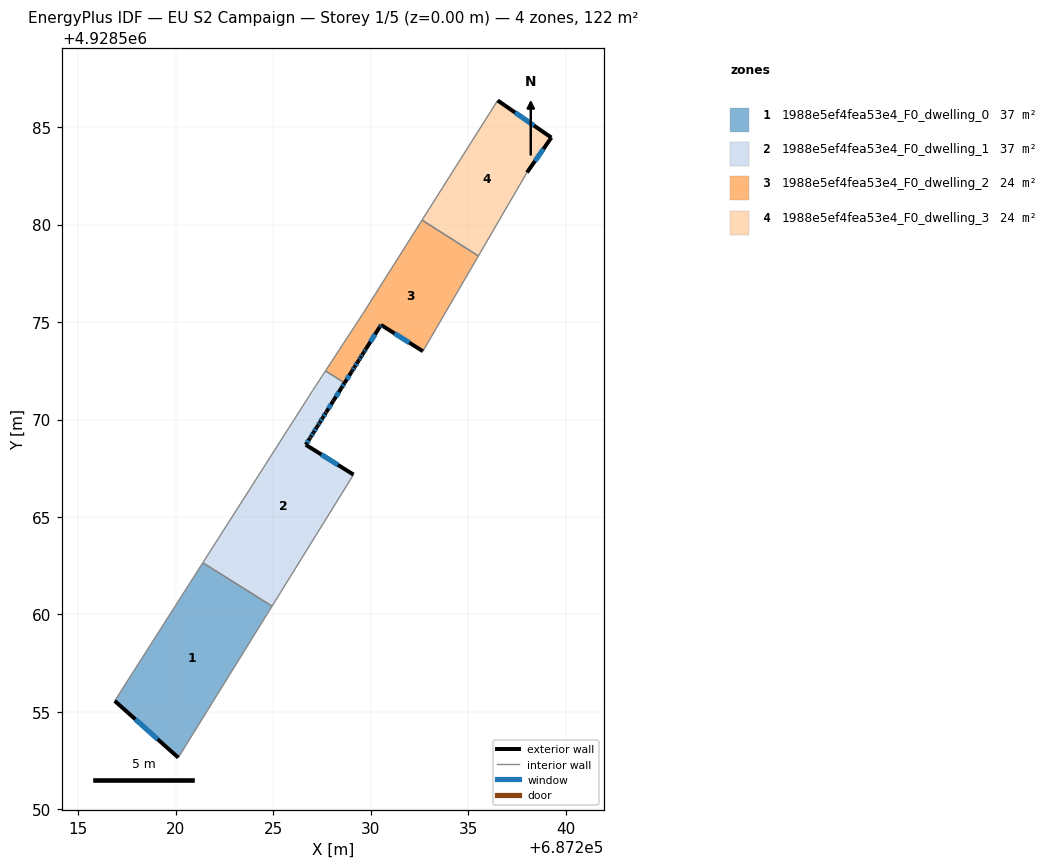
=== STOREY PLAN SPEC (per zone: floor XY polygon, exterior-wall plan segments, windows/doors) ===
zone 1: 1988e5ef4fea53e4_F0_dwelling_0  (37.3 m²)
  floor: (687220.13, 4928552.66) (687224.94, 4928560.43) (687221.39, 4928562.65) (687216.87, 4928555.57)
  exterior wall: (687220.13, 4928552.66) – (687216.87, 4928555.57)  [4.4 m]
    window: (687219.07, 4928553.60) – (687217.93, 4928554.62)  [1.6 m²]
  interior walls: 3
zone 2: 1988e5ef4fea53e4_F0_dwelling_1  (37.3 m²)
  floor: (687224.94, 4928560.43) (687229.12, 4928567.17) (687226.67, 4928568.71) (687226.88, 4928569.04) (687226.91, 4928569.09) (687226.93, 4928569.12) (687227.07, 4928569.34) (687227.23, 4928569.59) (687227.30, 4928569.71) (687227.39, 4928569.85) (687227.55, 4928570.10) (687227.70, 4928570.34) (687227.71, 4928570.36) (687227.72, 4928570.38) (687228.08, 4928570.96) (687228.50, 4928571.63) (687228.66, 4928571.88) (687227.68, 4928572.50) (687227.64, 4928572.44) (687227.52, 4928572.24) (687227.35, 4928571.99) (687227.21, 4928571.77) (687227.19, 4928571.74) (687227.10, 4928571.61) (687227.02, 4928571.49) (687226.86, 4928571.24) (687226.09, 4928570.02) (687226.06, 4928569.97) (687221.39, 4928562.65)
  exterior wall: (687228.66, 4928571.88) – (687228.50, 4928571.63)  [0.3 m]
    window: (687228.61, 4928571.80) – (687228.56, 4928571.71)  [0.1 m²]
  exterior wall: (687228.50, 4928571.63) – (687228.08, 4928570.96)  [0.8 m]
    window: (687228.37, 4928571.41) – (687228.22, 4928571.18)  [0.3 m²]
  exterior wall: (687228.08, 4928570.96) – (687227.72, 4928570.38)  [0.7 m]
    window: (687227.97, 4928570.77) – (687227.84, 4928570.57)  [0.3 m²]
  exterior wall: (687227.72, 4928570.38) – (687227.71, 4928570.36)  [0.0 m]
  exterior wall: (687227.71, 4928570.36) – (687227.70, 4928570.34)  [0.0 m]
  exterior wall: (687227.70, 4928570.34) – (687227.55, 4928570.10)  [0.3 m]
    window: (687227.65, 4928570.26) – (687227.60, 4928570.18)  [0.1 m²]
  exterior wall: (687227.55, 4928570.10) – (687227.39, 4928569.85)  [0.3 m]
    window: (687227.50, 4928570.02) – (687227.44, 4928569.93)  [0.1 m²]
  exterior wall: (687227.39, 4928569.85) – (687227.30, 4928569.71)  [0.2 m]
    window: (687227.36, 4928569.80) – (687227.33, 4928569.75)  [0.1 m²]
  exterior wall: (687227.30, 4928569.71) – (687227.23, 4928569.59)  [0.1 m]
  exterior wall: (687227.23, 4928569.59) – (687227.07, 4928569.34)  [0.3 m]
    window: (687227.18, 4928569.51) – (687227.12, 4928569.42)  [0.1 m²]
  exterior wall: (687227.07, 4928569.34) – (687226.93, 4928569.12)  [0.3 m]
    window: (687227.02, 4928569.27) – (687226.97, 4928569.19)  [0.1 m²]
  exterior wall: (687226.93, 4928569.12) – (687226.91, 4928569.09)  [0.0 m]
  exterior wall: (687226.91, 4928569.09) – (687226.88, 4928569.04)  [0.1 m]
  exterior wall: (687226.88, 4928569.04) – (687226.67, 4928568.71)  [0.4 m]
    window: (687226.81, 4928568.93) – (687226.74, 4928568.81)  [0.1 m²]
  exterior wall: (687226.67, 4928568.71) – (687229.12, 4928567.17)  [2.9 m]
    window: (687227.47, 4928568.21) – (687228.32, 4928567.67)  [1.1 m²]
  interior walls: 14
zone 3: 1988e5ef4fea53e4_F0_dwelling_2  (23.9 m²)
  floor: (687232.68, 4928573.50) (687235.53, 4928578.39) (687232.64, 4928580.23) (687229.61, 4928575.45) (687229.52, 4928575.31) (687227.68, 4928572.50) (687228.66, 4928571.88) (687229.02, 4928572.44) (687229.06, 4928572.51) (687229.18, 4928572.70) (687229.33, 4928572.95) (687229.39, 4928573.04) (687229.49, 4928573.20) (687229.58, 4928573.35) (687229.65, 4928573.46) (687229.76, 4928573.63) (687230.45, 4928574.73) (687230.53, 4928574.86)
  exterior wall: (687229.33, 4928572.95) – (687229.18, 4928572.70)  [0.3 m]
    window: (687229.28, 4928572.87) – (687229.23, 4928572.78)  [0.1 m²]
  exterior wall: (687229.18, 4928572.70) – (687229.06, 4928572.51)  [0.2 m]
    window: (687229.14, 4928572.64) – (687229.10, 4928572.57)  [0.1 m²]
  exterior wall: (687229.06, 4928572.51) – (687229.02, 4928572.44)  [0.1 m]
  exterior wall: (687229.02, 4928572.44) – (687228.66, 4928571.88)  [0.7 m]
    window: (687228.90, 4928572.26) – (687228.78, 4928572.06)  [0.2 m²]
  exterior wall: (687232.68, 4928573.50) – (687230.53, 4928574.86)  [2.5 m]
    window: (687231.98, 4928573.94) – (687231.23, 4928574.42)  [0.9 m²]
  exterior wall: (687230.53, 4928574.86) – (687230.45, 4928574.73)  [0.1 m]
    window: (687230.50, 4928574.81) – (687230.48, 4928574.77)  [0.1 m²]
  exterior wall: (687230.45, 4928574.73) – (687229.76, 4928573.63)  [1.3 m]
    window: (687230.23, 4928574.37) – (687229.98, 4928573.98)  [0.5 m²]
  exterior wall: (687229.76, 4928573.63) – (687229.65, 4928573.46)  [0.2 m]
    window: (687229.72, 4928573.57) – (687229.69, 4928573.51)  [0.1 m²]
  exterior wall: (687229.65, 4928573.46) – (687229.58, 4928573.35)  [0.1 m]
  exterior wall: (687229.58, 4928573.35) – (687229.49, 4928573.20)  [0.2 m]
    window: (687229.55, 4928573.30) – (687229.52, 4928573.25)  [0.1 m²]
  exterior wall: (687229.49, 4928573.20) – (687229.39, 4928573.04)  [0.2 m]
    window: (687229.46, 4928573.15) – (687229.43, 4928573.10)  [0.1 m²]
  exterior wall: (687229.39, 4928573.04) – (687229.33, 4928572.95)  [0.1 m]
  interior walls: 6
zone 4: 1988e5ef4fea53e4_F0_dwelling_3  (23.9 m²)
  floor: (687235.53, 4928578.39) (687238.02, 4928582.67) (687239.27, 4928584.46) (687236.51, 4928586.37) (687232.64, 4928580.23)
  exterior wall: (687236.51, 4928586.37) – (687239.27, 4928584.46)  [3.4 m]
    window: (687237.41, 4928585.75) – (687238.37, 4928585.08)  [1.2 m²]
  exterior wall: (687239.27, 4928584.46) – (687238.02, 4928582.67)  [2.2 m]
    window: (687238.86, 4928583.88) – (687238.43, 4928583.26)  [0.8 m²]
  interior walls: 3

=== DERIVED (storey summary) ===
Building: EU S2 Campaign
Storey: 1 of 5  (floor level z = 0.00 m)
Storey gross floor area: 122.4 m²
Zones on this storey: 4
  - 1988e5ef4fea53e4_F0_dwelling_0: floor 37.3 m²; exterior wall 4.4 m (13.1 m²); 1 window(s) 1.6 m²; WWR 12.2%
  - 1988e5ef4fea53e4_F0_dwelling_1: floor 37.3 m²; exterior wall 6.6 m (19.9 m²); 10 window(s) 2.3 m²; WWR 11.7%
  - 1988e5ef4fea53e4_F0_dwelling_2: floor 23.9 m²; exterior wall 6.1 m (18.2 m²); 9 window(s) 2.1 m²; WWR 11.6%
  - 1988e5ef4fea53e4_F0_dwelling_3: floor 23.9 m²; exterior wall 5.5 m (16.6 m²); 2 window(s) 2.0 m²; WWR 12.2%
Zone adjacency (shared interzone walls):
  - 1988e5ef4fea53e4_F0_dwelling_0 ↔ 1988e5ef4fea53e4_F0_dwelling_1
  - 1988e5ef4fea53e4_F0_dwelling_1 ↔ 1988e5ef4fea53e4_F0_dwelling_2
  - 1988e5ef4fea53e4_F0_dwelling_2 ↔ 1988e5ef4fea53e4_F0_dwelling_3